Image classification data set "data" (chamudithaNinety9/ResearchProject on GitHub). Class labels (3): fox, leopard, wild boar.

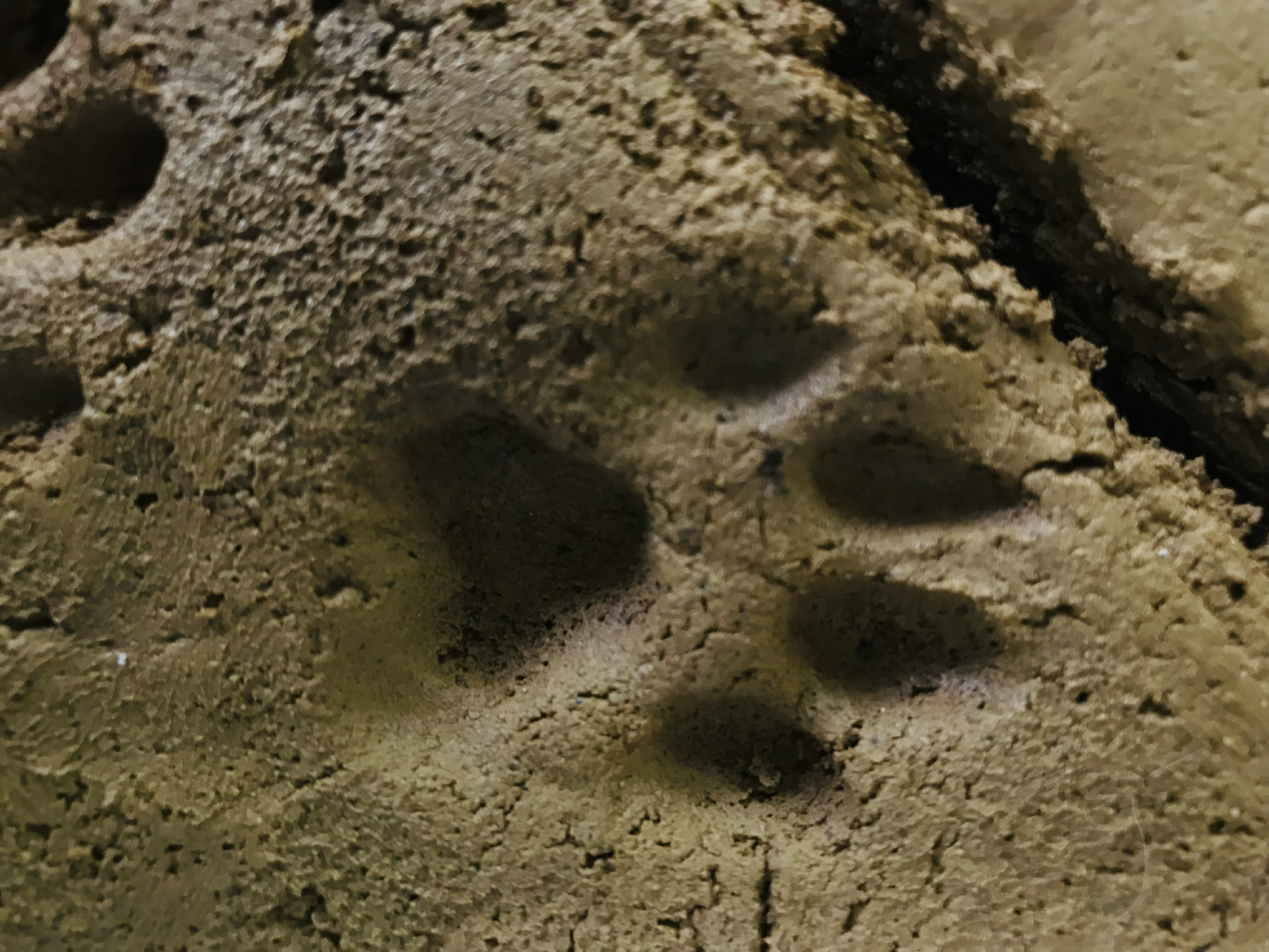
Label: leopard

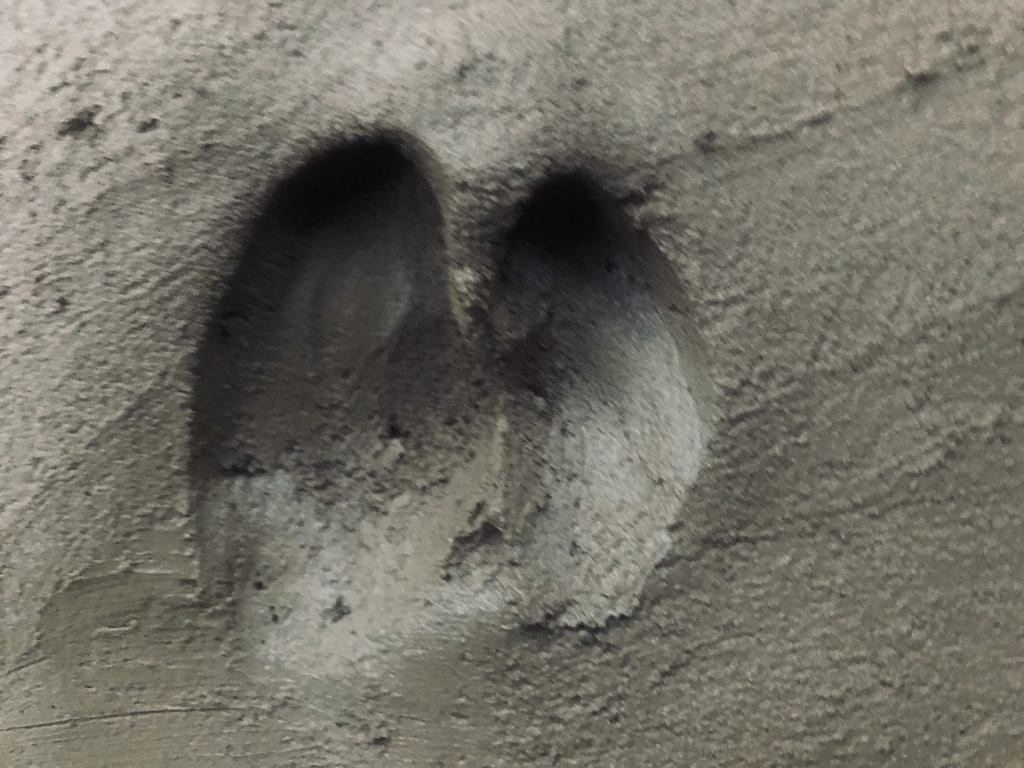
Label: wild boar

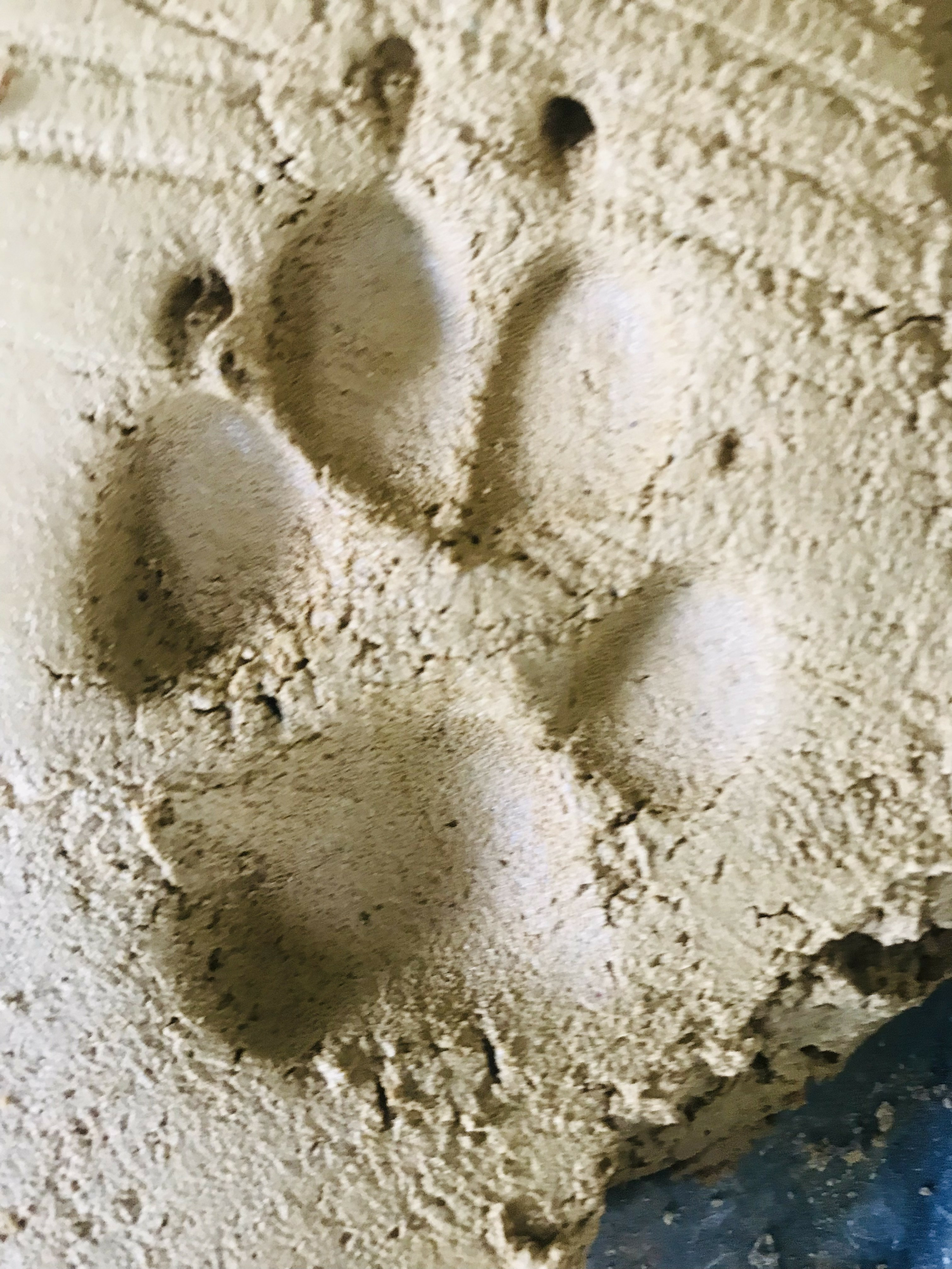
Label: fox

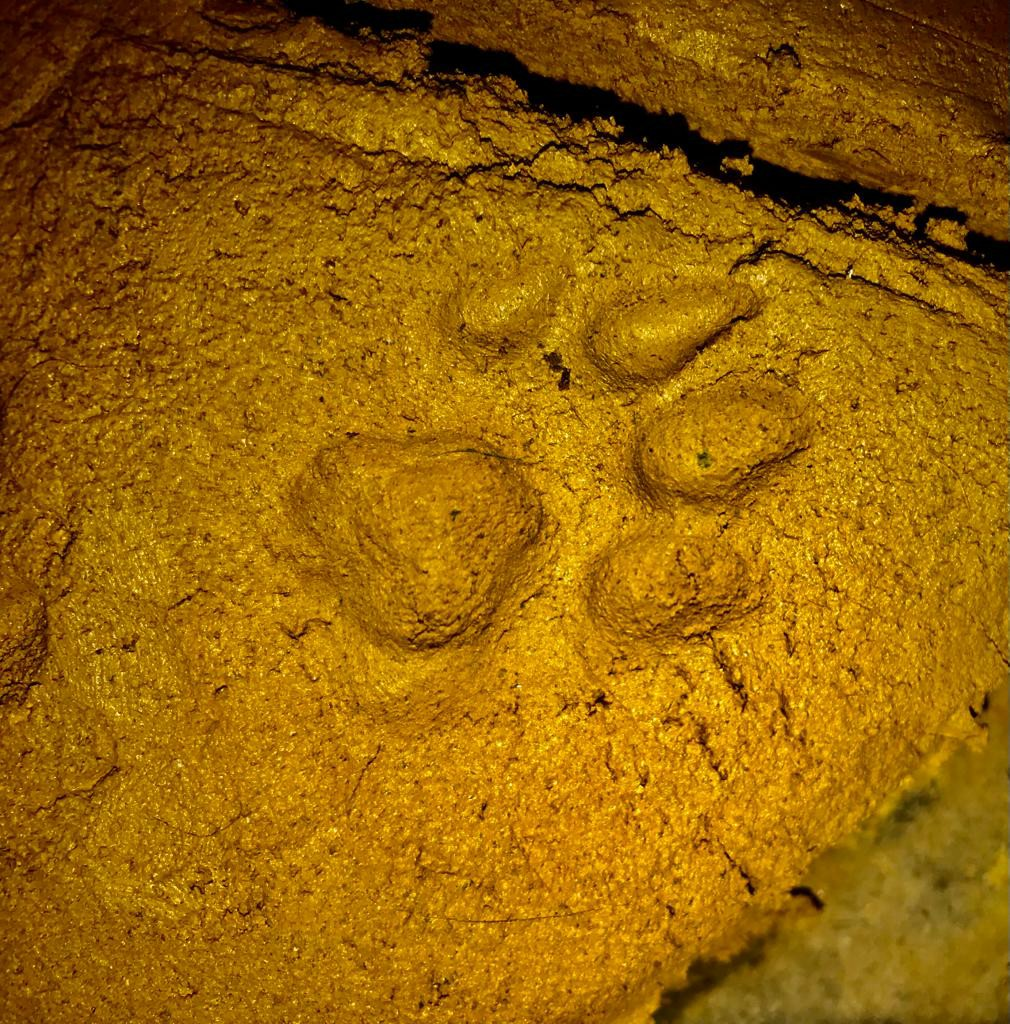
Label: leopard

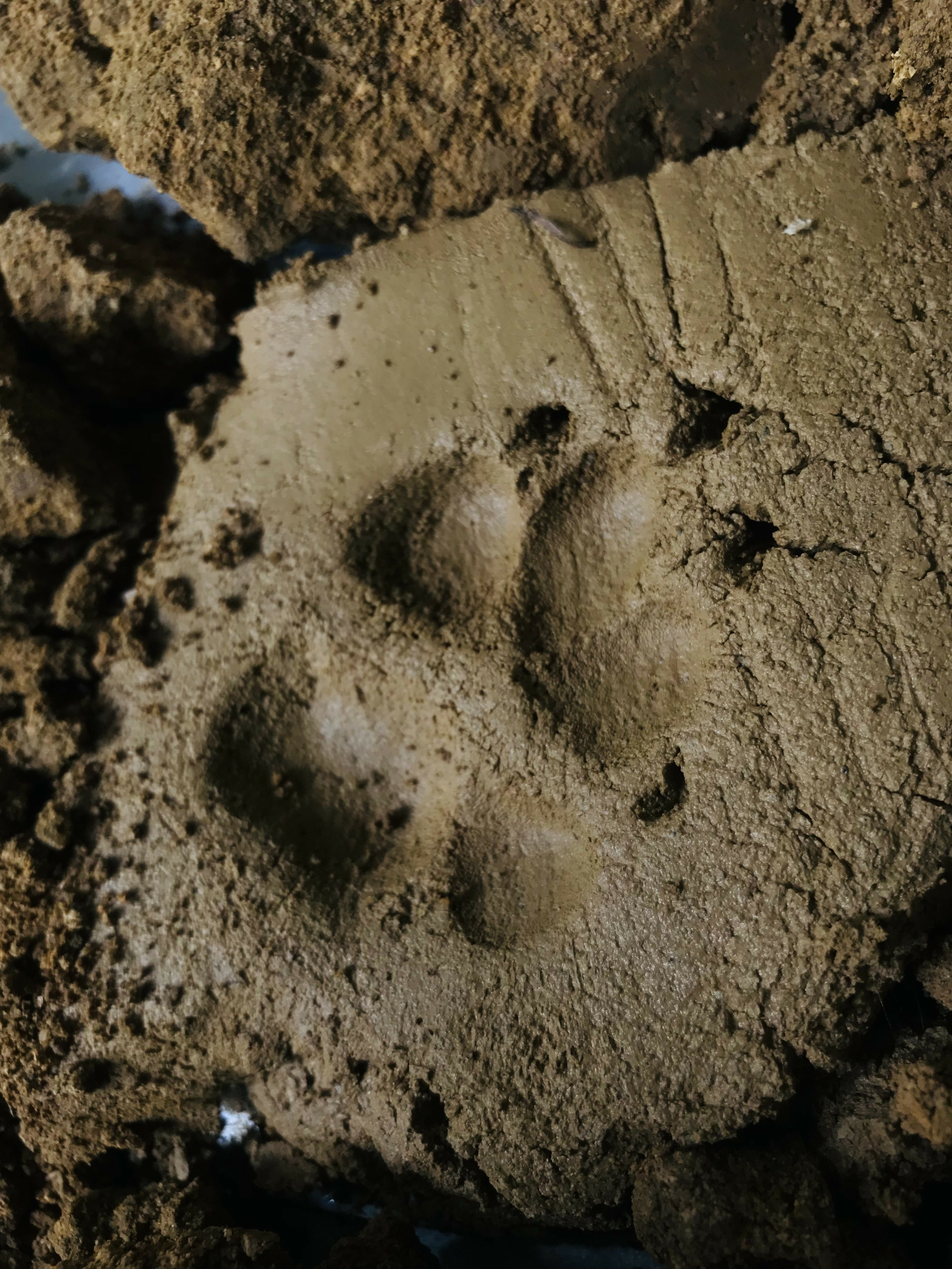
Label: fox

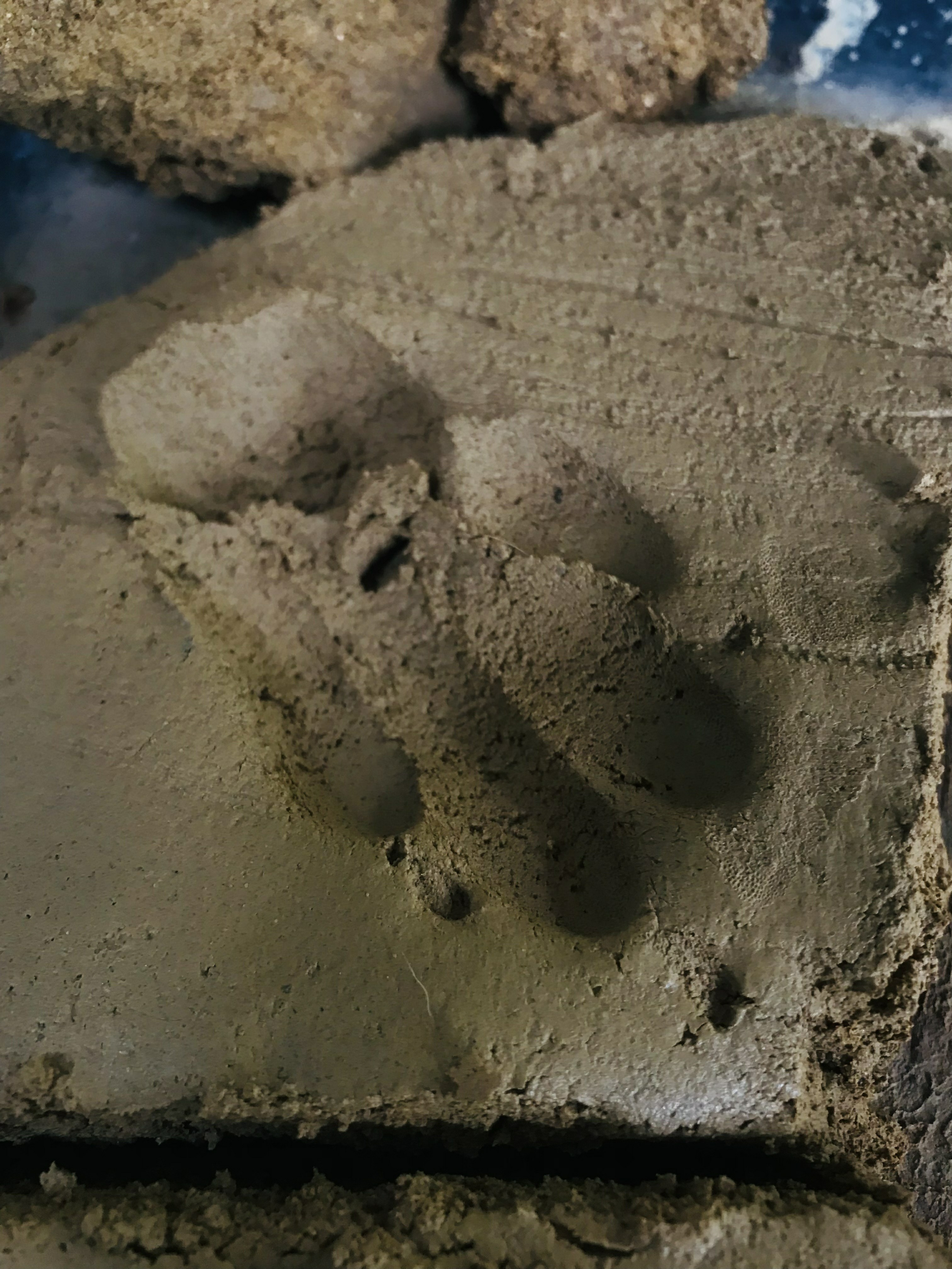
Label: fox
